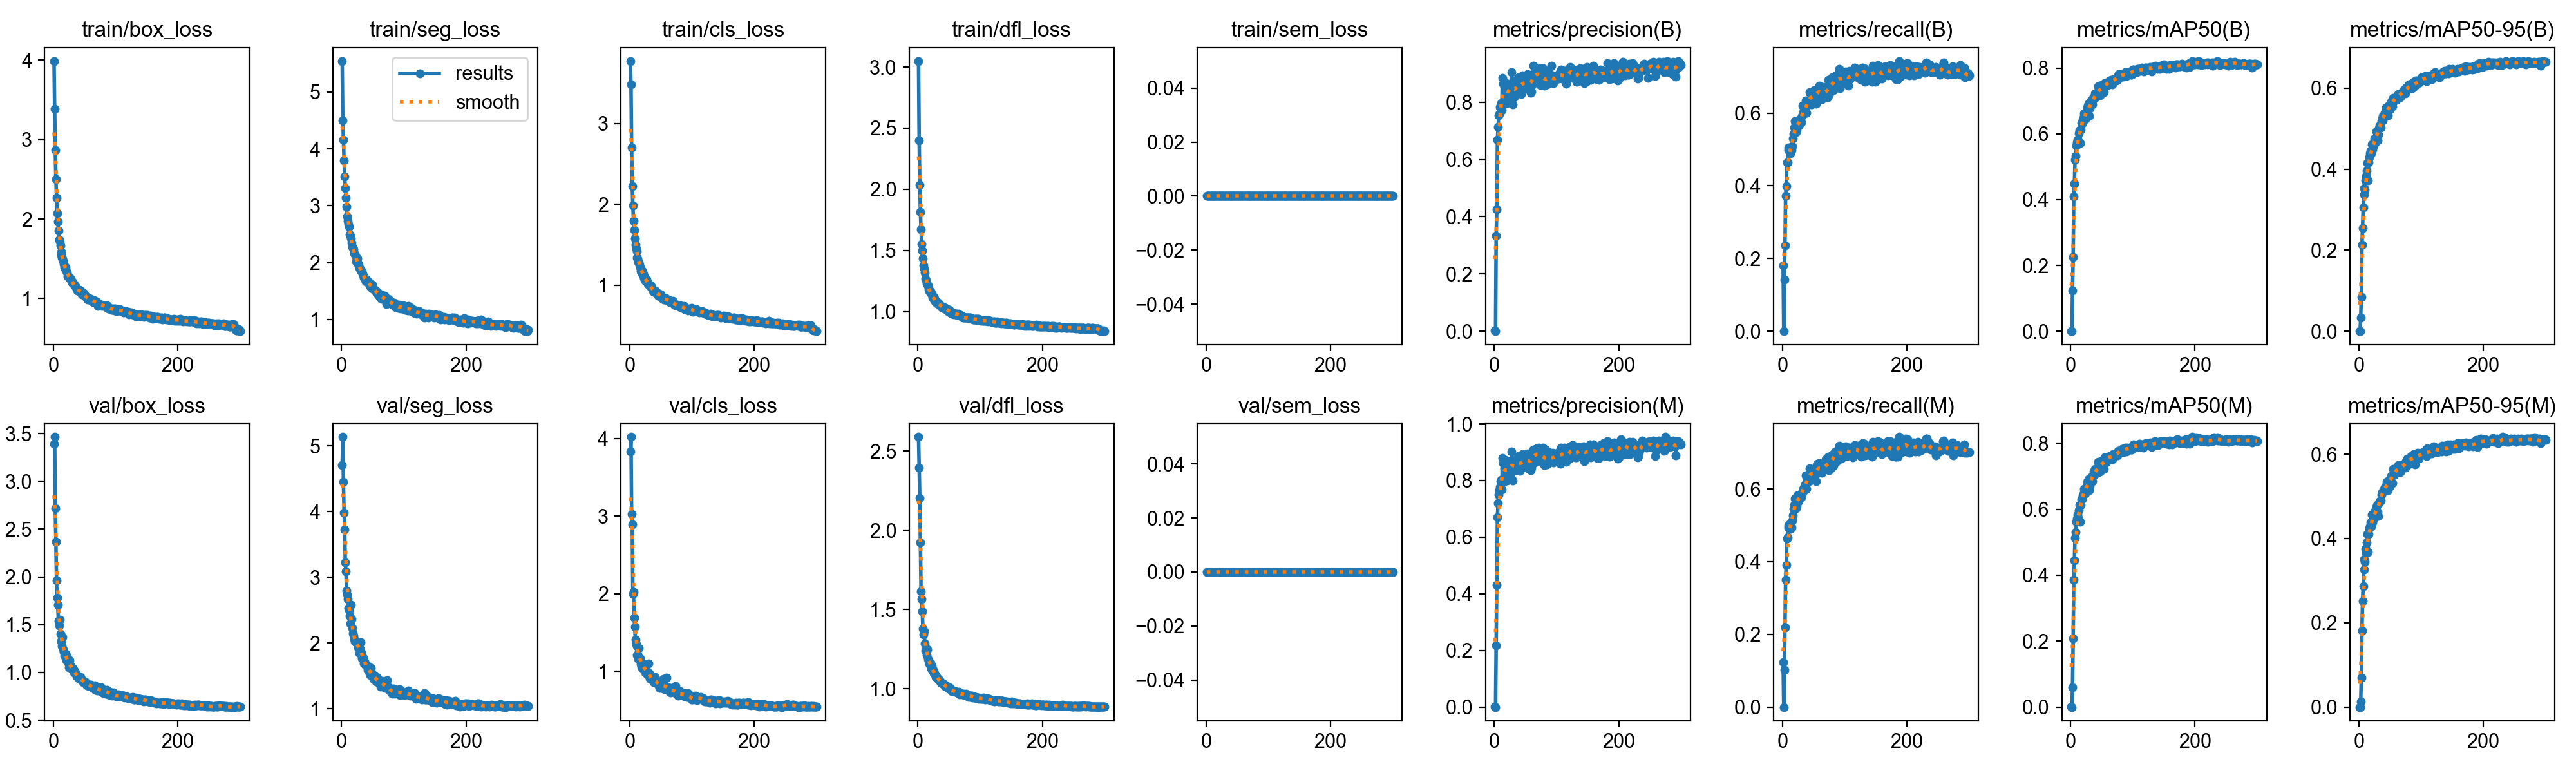

Source data for this figure (header and first rows):
epoch, time, train/box_loss, train/seg_loss, train/cls_loss, train/dfl_loss, train/sem_loss, metrics/precision(B), metrics/recall(B), metrics/mAP50(B), metrics/mAP50-95(B), metrics/precision(M), metrics/recall(M), metrics/mAP50(M), metrics/mAP50-95(M), val/box_loss, val/seg_loss, val/cls_loss, val/dfl_loss, val/sem_loss, lr/pg0, lr/pg1, lr/pg2
1, 32.6, 3.989, 5.542, 3.773, 3.049, 0, 0.00328, 0.1811, 0.00065, 0.00014, 0.00223, 0.123, 0.00029, 6e-05, 3.39, 4.705, 3.833, 2.589, 0, 0.0003256, 0.0003256, 0.06777
2, 57.86, 3.39, 4.496, 3.482, 2.401, 0, 0, 0, 0, 0, 0, 0, 0, 0, 3.465, 5.138, 4.018, 2.397, 0, 0.0006567, 0.0006567, 0.03477
3, 82.67, 2.866, 4.164, 2.702, 2.038, 0, 0.3334, 0.1411, 0.124, 0.03396, 0.2185, 0.102, 0.06011, 0.01241, 2.718, 4.452, 3.024, 2.203, 0, 0.0009857, 0.0009857, 0.001761
4, 109.3, 2.505, 3.793, 2.227, 1.814, 0, 0.4249, 0.2364, 0.2248, 0.08397, 0.4308, 0.2183, 0.2074, 0.07017, 2.367, 3.987, 2.895, 1.924, 0, 0.0009901, 0.0009901, 0.0009901
5, 135.8, 2.27, 3.518, 1.986, 1.671, 0, 0.6684, 0.3718, 0.4091, 0.2125, 0.6708, 0.3508, 0.3871, 0.1806, 1.965, 3.73, 1.997, 1.617, 0, 0.0009868, 0.0009868, 0.0009868
6, 159.3, 2.075, 3.306, 1.795, 1.551, 0, 0.7135, 0.3994, 0.4493, 0.254, 0.72, 0.3918, 0.4446, 0.2518, 1.785, 3.23, 2.022, 1.566, 0, 0.0009835, 0.0009835, 0.0009835
7, 185.4, 1.972, 3.138, 1.68, 1.496, 0, 0.7541, 0.4648, 0.521, 0.3061, 0.7494, 0.4646, 0.5141, 0.2863, 1.708, 3.092, 1.691, 1.488, 0, 0.0009802, 0.0009802, 0.0009802
8, 210.7, 1.856, 2.982, 1.583, 1.437, 0, 0.7601, 0.4652, 0.5325, 0.337, 0.7647, 0.4681, 0.5302, 0.3269, 1.538, 2.794, 1.58, 1.38, 0, 0.0009769, 0.0009769, 0.0009769
9, 235.6, 1.744, 2.812, 1.498, 1.377, 0, 0.7843, 0.4976, 0.5645, 0.3525, 0.7782, 0.4938, 0.5611, 0.3509, 1.493, 2.734, 1.409, 1.341, 0, 0.0009736, 0.0009736, 0.0009736
10, 262, 1.718, 2.737, 1.451, 1.353, 0, 0.7796, 0.5059, 0.5745, 0.3478, 0.7975, 0.4995, 0.5708, 0.3444, 1.553, 2.67, 1.35, 1.365, 0, 0.0009703, 0.0009703, 0.0009703
11, 286.3, 1.664, 2.677, 1.418, 1.319, 0, 0.7983, 0.5005, 0.5826, 0.3717, 0.8013, 0.5024, 0.5827, 0.376, 1.405, 2.531, 1.324, 1.288, 0, 0.000967, 0.000967, 0.000967
12, 309.9, 1.585, 2.627, 1.341, 1.267, 0, 0.7715, 0.5043, 0.5788, 0.3836, 0.7686, 0.5024, 0.5737, 0.3669, 1.32, 2.499, 1.211, 1.241, 0, 0.0009637, 0.0009637, 0.0009637
13, 335.4, 1.544, 2.491, 1.326, 1.258, 0, 0.885, 0.49, 0.6012, 0.3962, 0.8799, 0.4909, 0.5973, 0.391, 1.328, 2.415, 1.222, 1.248, 0, 0.0009604, 0.0009604, 0.0009604
14, 359.8, 1.51, 2.471, 1.286, 1.232, 0, 0.8659, 0.4995, 0.6116, 0.4152, 0.8613, 0.4995, 0.612, 0.4112, 1.272, 2.299, 1.165, 1.212, 0, 0.0009571, 0.0009571, 0.0009571
15, 384.3, 1.494, 2.424, 1.286, 1.218, 0, 0.7928, 0.4976, 0.5718, 0.3714, 0.7955, 0.4948, 0.5617, 0.3684, 1.373, 2.585, 1.306, 1.251, 0, 0.0009538, 0.0009538, 0.0009538
16, 410, 1.475, 2.345, 1.25, 1.212, 0, 0.858, 0.5081, 0.6134, 0.4162, 0.8434, 0.5135, 0.6119, 0.4099, 1.24, 2.368, 1.169, 1.187, 0, 0.0009505, 0.0009505, 0.0009505
17, 434, 1.434, 2.282, 1.22, 1.184, 0, 0.8704, 0.53, 0.6332, 0.429, 0.8724, 0.5281, 0.6307, 0.4242, 1.213, 2.23, 1.166, 1.178, 0, 0.0009472, 0.0009472, 0.0009472
18, 458, 1.39, 2.255, 1.172, 1.164, 0, 0.8359, 0.5434, 0.6302, 0.4387, 0.8292, 0.5462, 0.6302, 0.4291, 1.172, 2.146, 1.095, 1.161, 0, 0.0009439, 0.0009439, 0.0009439
19, 483.8, 1.376, 2.237, 1.157, 1.159, 0, 0.8532, 0.5596, 0.6437, 0.4445, 0.8503, 0.5558, 0.6419, 0.4379, 1.189, 2.114, 1.066, 1.15, 0, 0.0009406, 0.0009406, 0.0009406
20, 507.9, 1.39, 2.168, 1.184, 1.166, 0, 0.798, 0.5777, 0.6483, 0.4383, 0.8004, 0.5736, 0.6467, 0.4294, 1.197, 2.065, 1.042, 1.163, 0, 0.0009373, 0.0009373, 0.0009373
21, 533, 1.342, 2.149, 1.124, 1.146, 0, 0.8327, 0.5767, 0.6625, 0.4606, 0.8314, 0.5758, 0.6626, 0.4559, 1.125, 2.023, 1.044, 1.129, 0, 0.000934, 0.000934, 0.000934
22, 558.4, 1.327, 2.115, 1.143, 1.143, 0, 0.8618, 0.5472, 0.6498, 0.4483, 0.8618, 0.5472, 0.6533, 0.4382, 1.165, 2.018, 1.105, 1.146, 0, 0.0009307, 0.0009307, 0.0009307
23, 583, 1.277, 2.014, 1.083, 1.115, 0, 0.8371, 0.5536, 0.6449, 0.4546, 0.8386, 0.5547, 0.647, 0.4439, 1.105, 2.008, 1.045, 1.116, 0, 0.0009274, 0.0009274, 0.0009274
24, 607.6, 1.282, 2.058, 1.104, 1.115, 0, 0.8136, 0.5796, 0.6614, 0.4639, 0.815, 0.5825, 0.6657, 0.458, 1.107, 2.002, 1.095, 1.12, 0, 0.0009241, 0.0009241, 0.0009241
25, 633, 1.274, 2.078, 1.055, 1.097, 0, 0.8255, 0.5726, 0.6674, 0.475, 0.8246, 0.572, 0.6646, 0.4642, 1.056, 1.99, 0.9861, 1.098, 0, 0.0009208, 0.0009208, 0.0009208
26, 657.9, 1.256, 1.98, 1.062, 1.12, 0, 0.8631, 0.5649, 0.6609, 0.4649, 0.8682, 0.5663, 0.6592, 0.4526, 1.129, 1.934, 1.03, 1.108, 0, 0.0009175, 0.0009175, 0.0009175
27, 682.4, 1.253, 1.971, 1.067, 1.109, 0, 0.8585, 0.5726, 0.6806, 0.4772, 0.8587, 0.5794, 0.6836, 0.4638, 1.075, 1.947, 1.007, 1.099, 0, 0.0009142, 0.0009142, 0.0009142
28, 707.2, 1.247, 1.959, 1.039, 1.083, 0, 0.9049, 0.5716, 0.6862, 0.4922, 0.9014, 0.575, 0.6842, 0.4748, 1.064, 1.951, 0.9638, 1.093, 0, 0.0009109, 0.0009109, 0.0009109
29, 731.5, 1.214, 1.903, 1.016, 1.086, 0, 0.8686, 0.5853, 0.6913, 0.4928, 0.8711, 0.5861, 0.6915, 0.4794, 1.045, 1.841, 0.9596, 1.075, 0, 0.0009076, 0.0009076, 0.0009076
30, 757, 1.197, 1.895, 1.018, 1.073, 0, 0.7921, 0.5739, 0.6547, 0.471, 0.8002, 0.5765, 0.6574, 0.4621, 1.032, 1.917, 1.104, 1.077, 0, 0.0009043, 0.0009043, 0.0009043
31, 782.2, 1.208, 1.862, 1.002, 1.067, 0, 0.8559, 0.592, 0.6791, 0.4844, 0.8508, 0.5869, 0.6708, 0.453, 1.048, 2.011, 0.9794, 1.072, 0, 0.000901, 0.000901, 0.000901
32, 806.5, 1.179, 1.854, 0.9933, 1.072, 0, 0.8167, 0.6206, 0.6952, 0.5008, 0.8659, 0.5929, 0.6903, 0.4837, 1.032, 1.853, 0.9147, 1.068, 0, 0.0008977, 0.0008977, 0.0008977
33, 831.5, 1.183, 1.844, 0.9951, 1.072, 0, 0.8484, 0.6026, 0.7012, 0.5069, 0.8491, 0.6006, 0.6977, 0.4888, 0.9997, 1.766, 0.9011, 1.058, 0, 0.0008944, 0.0008944, 0.0008944
34, 857.3, 1.169, 1.804, 0.9896, 1.06, 0, 0.8388, 0.6025, 0.7, 0.5066, 0.8415, 0.6044, 0.6988, 0.4887, 1.011, 1.772, 0.9106, 1.06, 0, 0.0008911, 0.0008911, 0.0008911
35, 881.9, 1.157, 1.768, 0.9691, 1.056, 0, 0.8395, 0.5987, 0.6904, 0.5019, 0.8368, 0.5968, 0.6845, 0.4899, 1.001, 1.779, 0.9401, 1.054, 0, 0.0008878, 0.0008878, 0.0008878
36, 906.8, 1.139, 1.738, 0.9388, 1.047, 0, 0.8774, 0.613, 0.7092, 0.5187, 0.8761, 0.612, 0.7033, 0.5032, 0.9826, 1.687, 0.8939, 1.048, 0, 0.0008845, 0.0008845, 0.0008845
37, 932.5, 1.124, 1.739, 0.9372, 1.048, 0, 0.8473, 0.6347, 0.7108, 0.5248, 0.851, 0.6372, 0.7142, 0.5098, 0.9601, 1.716, 0.8786, 1.037, 0, 0.0008812, 0.0008812, 0.0008812
38, 956.7, 1.101, 1.704, 0.9215, 1.036, 0, 0.8825, 0.6012, 0.7078, 0.5205, 0.8811, 0.6003, 0.7049, 0.5092, 0.9592, 1.675, 0.8652, 1.036, 0, 0.0008779, 0.0008779, 0.0008779
39, 981.9, 1.103, 1.668, 0.9336, 1.039, 0, 0.888, 0.6198, 0.7231, 0.5313, 0.8872, 0.6177, 0.7228, 0.5122, 0.9626, 1.654, 0.8622, 1.033, 0, 0.0008746, 0.0008746, 0.0008746
40, 1008, 1.109, 1.7, 0.9317, 1.042, 0, 0.8538, 0.6244, 0.7137, 0.5277, 0.8643, 0.6225, 0.7145, 0.5111, 0.9595, 1.671, 0.9022, 1.035, 0, 0.0008713, 0.0008713, 0.0008713
41, 1033, 1.09, 1.671, 0.9319, 1.033, 0, 0.8387, 0.6297, 0.7137, 0.533, 0.8346, 0.6301, 0.7111, 0.5174, 0.9446, 1.647, 0.9281, 1.029, 0, 0.000868, 0.000868, 0.000868
42, 1058, 1.11, 1.666, 0.9184, 1.022, 0, 0.8441, 0.6301, 0.7191, 0.5399, 0.844, 0.624, 0.7125, 0.5201, 0.9342, 1.589, 0.8658, 1.029, 0, 0.0008647, 0.0008647, 0.0008647
43, 1083, 1.099, 1.645, 0.9037, 1.03, 0, 0.8292, 0.633, 0.7185, 0.5368, 0.8466, 0.6209, 0.7114, 0.5232, 0.9326, 1.604, 0.8621, 1.02, 0, 0.0008614, 0.0008614, 0.0008614
44, 1108, 1.098, 1.66, 0.9058, 1.029, 0, 0.8722, 0.6578, 0.7457, 0.5519, 0.8722, 0.6578, 0.7446, 0.5239, 0.9518, 1.635, 0.8621, 1.021, 0, 0.0008581, 0.0008581, 0.0008581
45, 1133, 1.077, 1.623, 0.9005, 1.027, 0, 0.8933, 0.6548, 0.7377, 0.5447, 0.893, 0.6521, 0.7336, 0.5348, 0.925, 1.536, 0.8561, 1.018, 0, 0.0008548, 0.0008548, 0.0008548
46, 1158, 1.049, 1.579, 0.8719, 1.012, 0, 0.8834, 0.6559, 0.7475, 0.5514, 0.8755, 0.6492, 0.7387, 0.5291, 0.9268, 1.51, 0.8311, 1.017, 0, 0.0008515, 0.0008515, 0.0008515
47, 1183, 1.071, 1.615, 0.8904, 1.019, 0, 0.8454, 0.6244, 0.7171, 0.5333, 0.8467, 0.6254, 0.7147, 0.5151, 0.9185, 1.624, 0.8439, 1.01, 0, 0.0008482, 0.0008482, 0.0008482
48, 1207, 1.051, 1.549, 0.8639, 1.005, 0, 0.8832, 0.6358, 0.7365, 0.5566, 0.8634, 0.6521, 0.7367, 0.5355, 0.8979, 1.552, 0.7854, 1.007, 0, 0.0008449, 0.0008449, 0.0008449
49, 1232, 1.064, 1.609, 0.8768, 1.005, 0, 0.854, 0.654, 0.733, 0.5513, 0.8576, 0.6521, 0.7351, 0.5387, 0.8947, 1.512, 0.8453, 1.002, 0, 0.0008416, 0.0008416, 0.0008416
50, 1256, 1.048, 1.539, 0.8886, 1.016, 0, 0.863, 0.6368, 0.7313, 0.5476, 0.8586, 0.6339, 0.7278, 0.5229, 0.9002, 1.496, 0.8143, 1.01, 0, 0.0008383, 0.0008383, 0.0008383
51, 1281, 1.035, 1.532, 0.8567, 0.9931, 0, 0.8655, 0.6635, 0.7513, 0.5611, 0.8909, 0.6458, 0.7491, 0.5437, 0.9054, 1.451, 0.7894, 1.007, 0, 0.000835, 0.000835, 0.000835
52, 1306, 1.028, 1.532, 0.8511, 0.9994, 0, 0.8589, 0.653, 0.7446, 0.5665, 0.8809, 0.6415, 0.7441, 0.5488, 0.8825, 1.5, 0.8137, 1, 0, 0.0008317, 0.0008317, 0.0008317
53, 1331, 1.011, 1.518, 0.8298, 0.9969, 0, 0.8979, 0.6444, 0.7466, 0.5689, 0.8958, 0.6392, 0.7458, 0.549, 0.8731, 1.479, 0.8457, 0.9939, 0, 0.0008284, 0.0008284, 0.0008284
54, 1355, 1.007, 1.513, 0.8353, 0.9922, 0, 0.8682, 0.6263, 0.7274, 0.5546, 0.8682, 0.6215, 0.7213, 0.5319, 0.8647, 1.504, 0.9019, 0.9896, 0, 0.0008251, 0.0008251, 0.0008251
55, 1380, 0.9879, 1.488, 0.8218, 0.9816, 0, 0.8749, 0.6644, 0.7546, 0.5759, 0.8639, 0.6654, 0.758, 0.5646, 0.8626, 1.445, 0.7835, 0.9838, 0, 0.0008218, 0.0008218, 0.0008218
56, 1403, 1.012, 1.484, 0.8253, 0.9905, 0, 0.8468, 0.6639, 0.7501, 0.5685, 0.8419, 0.6702, 0.7494, 0.5516, 0.8711, 1.417, 0.7721, 0.9852, 0, 0.0008185, 0.0008185, 0.0008185
57, 1429, 0.995, 1.465, 0.8287, 0.9815, 0, 0.888, 0.6482, 0.7493, 0.5716, 0.8845, 0.6454, 0.7425, 0.5508, 0.8574, 1.445, 0.7862, 0.9891, 0, 0.0008152, 0.0008152, 0.0008152
58, 1453, 0.9939, 1.484, 0.8403, 0.9792, 0, 0.8904, 0.6549, 0.7564, 0.5749, 0.8943, 0.6536, 0.7533, 0.5559, 0.864, 1.469, 0.7824, 0.9844, 0, 0.0008119, 0.0008119, 0.0008119
59, 1478, 0.9837, 1.436, 0.8184, 0.9849, 0, 0.8341, 0.6759, 0.7536, 0.5719, 0.8372, 0.6715, 0.7565, 0.5579, 0.8691, 1.432, 0.923, 0.9862, 0, 0.0008086, 0.0008086, 0.0008086
60, 1502, 0.9919, 1.428, 0.8144, 0.9826, 0, 0.8386, 0.6738, 0.7491, 0.5712, 0.8458, 0.6639, 0.7477, 0.5616, 0.8679, 1.389, 0.787, 0.985, 0, 0.0008053, 0.0008053, 0.0008053
... 240 more rows
